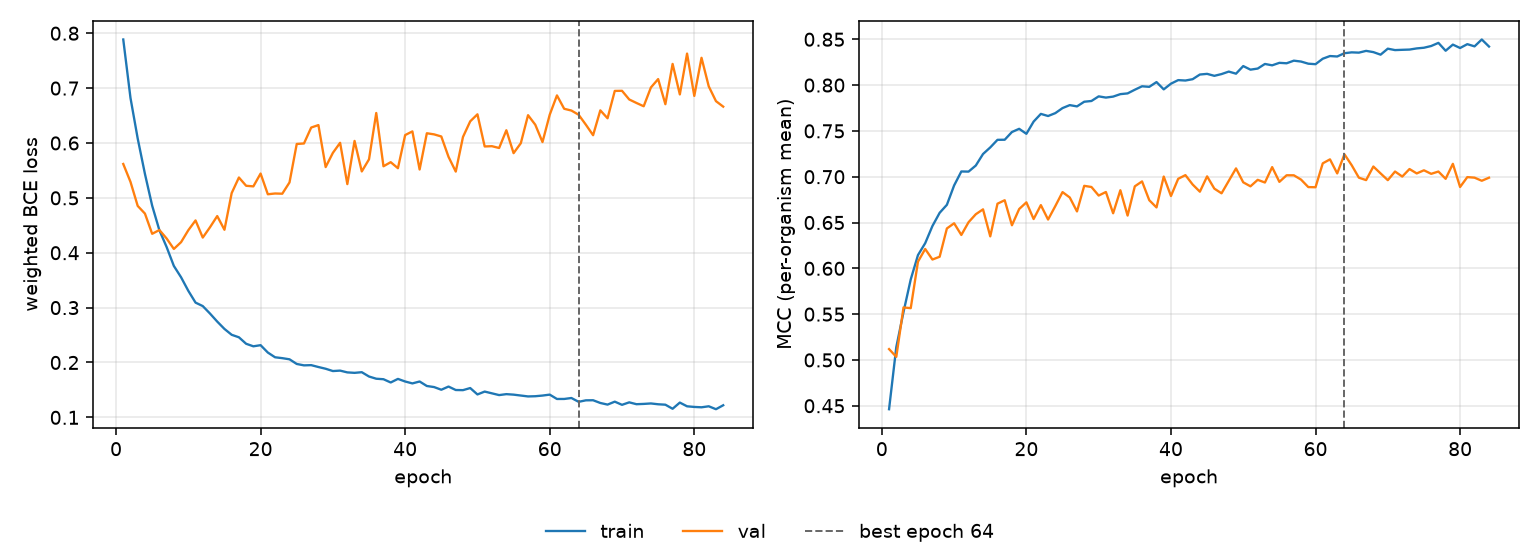

The file beside this chart, header and first rows:
epoch, tr_loss, vl_loss, tr_mcc, vl_mcc, is_best
1, 0.7886, 0.5617, 0.4463, 0.5119, False
2, 0.6821, 0.5292, 0.514, 0.5034, False
3, 0.608, 0.4853, 0.5524, 0.5573, False
4, 0.5436, 0.4714, 0.5879, 0.5565, False
5, 0.4857, 0.4345, 0.6144, 0.6072, False
6, 0.441, 0.4414, 0.6275, 0.6211, False
7, 0.4104, 0.426, 0.6462, 0.6096, False
8, 0.3759, 0.4069, 0.6606, 0.6127, False
9, 0.3553, 0.4193, 0.6693, 0.6435, False
10, 0.3306, 0.441, 0.6905, 0.6492, False
11, 0.3091, 0.4589, 0.7057, 0.6364, False
12, 0.3028, 0.4276, 0.7056, 0.6503, False
13, 0.2892, 0.4465, 0.7122, 0.659, False
14, 0.2746, 0.4668, 0.7248, 0.6644, False
15, 0.2611, 0.4418, 0.732, 0.6349, False
16, 0.2505, 0.5087, 0.7403, 0.6705, False
17, 0.2459, 0.5371, 0.7404, 0.6743, False
18, 0.2341, 0.522, 0.7488, 0.647, False
19, 0.2295, 0.5209, 0.7523, 0.6647, False
20, 0.2316, 0.5443, 0.7468, 0.672, False
21, 0.2181, 0.5066, 0.7602, 0.6538, False
22, 0.2095, 0.508, 0.7686, 0.669, False
23, 0.2079, 0.5076, 0.7662, 0.6532, False
24, 0.2058, 0.5281, 0.7694, 0.6679, False
25, 0.1973, 0.5982, 0.7749, 0.6832, False
26, 0.1948, 0.5991, 0.7781, 0.6773, False
27, 0.1952, 0.6281, 0.7767, 0.6621, False
28, 0.1918, 0.6326, 0.7818, 0.69, False
29, 0.1886, 0.5561, 0.7826, 0.6888, False
30, 0.1844, 0.582, 0.7877, 0.6794, False
31, 0.1852, 0.6003, 0.7864, 0.6833, False
32, 0.182, 0.525, 0.7874, 0.6601, False
33, 0.1811, 0.6037, 0.7901, 0.6852, False
34, 0.1823, 0.5481, 0.7909, 0.6576, False
35, 0.1744, 0.5702, 0.7949, 0.6895, False
36, 0.1704, 0.6547, 0.7987, 0.6949, False
37, 0.1695, 0.5576, 0.7981, 0.6743, False
38, 0.1636, 0.565, 0.8033, 0.6665, False
39, 0.1701, 0.554, 0.7953, 0.7002, False
40, 0.1654, 0.6144, 0.8015, 0.6789, False
41, 0.1619, 0.6211, 0.8054, 0.6977, False
42, 0.1654, 0.5517, 0.805, 0.7017, False
43, 0.1572, 0.6177, 0.8064, 0.6915, False
44, 0.1552, 0.6157, 0.8115, 0.6837, False
45, 0.1503, 0.6118, 0.8123, 0.7004, False
46, 0.1562, 0.5747, 0.8101, 0.687, False
47, 0.1498, 0.5479, 0.812, 0.6819, False
48, 0.1496, 0.611, 0.8147, 0.6955, False
49, 0.1534, 0.6394, 0.8124, 0.7091, False
50, 0.1418, 0.6522, 0.8208, 0.6939, False
51, 0.147, 0.5937, 0.8168, 0.6895, False
52, 0.1438, 0.5942, 0.818, 0.6966, False
53, 0.1406, 0.5909, 0.8231, 0.6937, False
54, 0.1423, 0.6232, 0.8216, 0.7105, False
55, 0.1414, 0.5815, 0.8243, 0.6944, False
56, 0.1398, 0.5996, 0.8238, 0.7016, False
57, 0.1382, 0.6507, 0.8266, 0.7015, False
58, 0.1385, 0.6333, 0.8257, 0.6968, False
59, 0.1397, 0.6017, 0.8233, 0.6887, False
60, 0.1414, 0.6515, 0.8228, 0.6885, False
... 24 more rows
